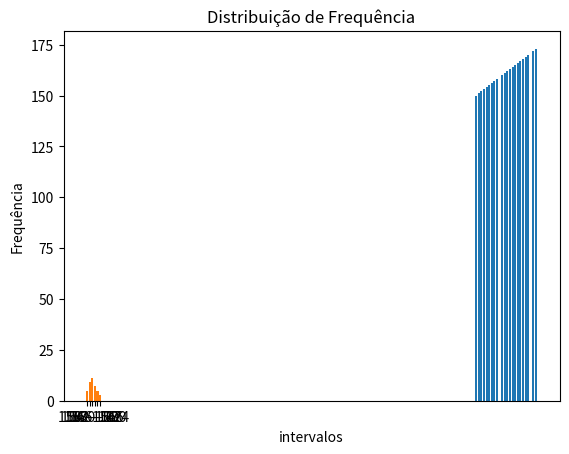

This chart was generated by the following Python code:
# Distribuyição de Frequência

import pandas as pd
import numpy as np
import matplotlib.pyplot as plt
import seaborn as sns

dados =  np.array([160,165,167,164,160,166,160,161,150,152,173,160,155,164,168,162,161,168,163,156,155,169,151,170,164,155,152,163,160,155,157,156,158,158,161,154,161,156,172,153])

# Ordenação
dados = np.sort(dados)

minimo = dados.min()

maximo = dados.max()

np.unique(dados, return_counts=True)

plt.bar(dados, dados)

# Número de classes i=1+3,3*log(n)

n = len(dados)

i = 1 + 3.3 * np.log10(n)

i = round(i)

# Amplitude = h = (maximo - minimo) / i ---- AA = Xmax - Xmin

AA = maximo - minimo

h = AA / i

import math

h = math.ceil(h)

# Construção da distribuição de frequência

intervalos = np.arange(minimo, maximo + 2, step = h)

intervalo1, intervalo2, intervalo3, intervalo4, intervalo5, intervalo6 = 0,0,0,0,0,0

for i in range(n):
    if dados[i] >= intervalos[0] and dados[i] < intervalos[1]:
        intervalo1 += 1
    elif dados[i] >= intervalos[1] and dados[i] < intervalos[2]:
        intervalo2 += 1
    elif dados[i] >= intervalos[2] and dados[i] < intervalos[3]:
        intervalo3 += 1
    elif dados[i] >= intervalos[3] and dados[i] < intervalos[4]:
        intervalo4 += 1
    elif dados[i] >= intervalos[4] and dados[i] < intervalos[5]:
        intervalo5 += 1
    elif dados[i] >= intervalos[5] and dados[i] < intervalos[6]:
        intervalo6 += 1

lista_intervalos = []

lista_intervalos.append(intervalo1)
lista_intervalos.append(intervalo2)
lista_intervalos.append(intervalo3)
lista_intervalos.append(intervalo4)
lista_intervalos.append(intervalo5)
lista_intervalos.append(intervalo6)

lista_intervalos

lista_classes = []
for i in range(len(intervalos)-1):
    lista_classes.append(str(intervalos[i]) + ' - ' + str(intervalos[i+1]))

lista_classes

plt.bar(lista_classes, lista_intervalos)
plt.title('Distribuição de Frequência')
plt.xlabel('intervalos')
plt.ylabel('Frequência')

plt.show()